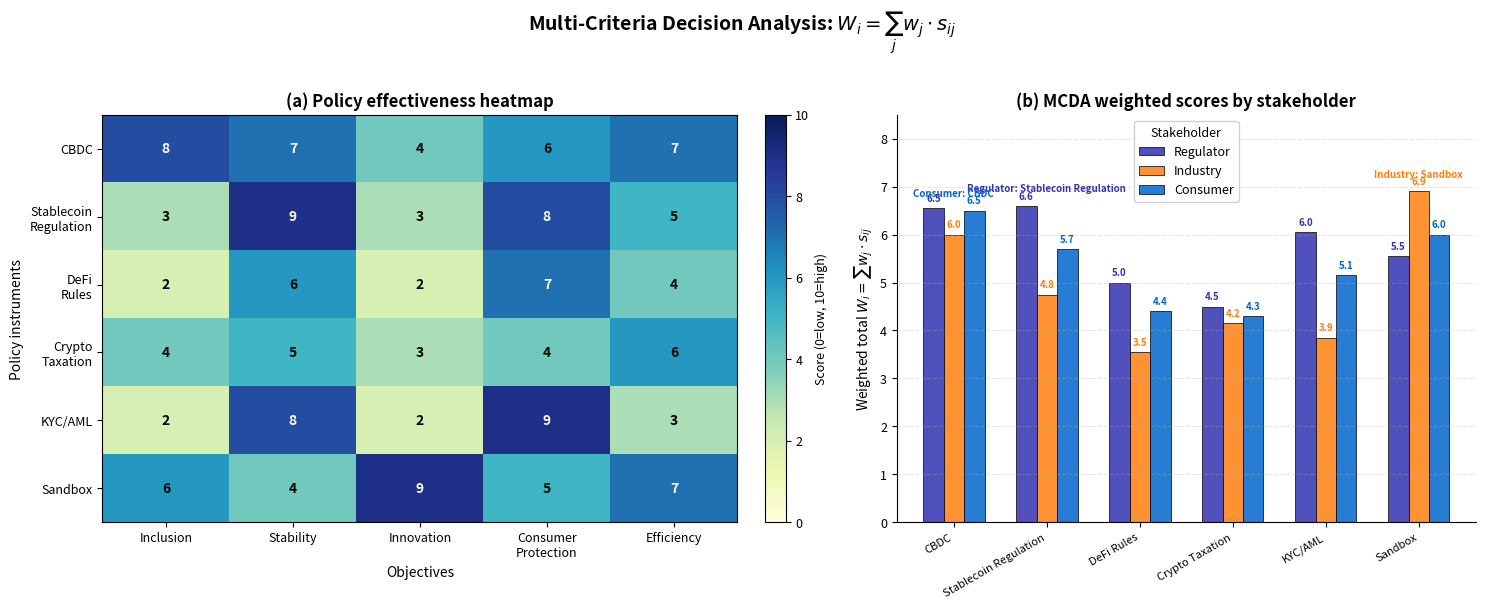

Here is the Python script that generated this plot: (Note: this script raises an exception after producing the figure.)
r"""Multi-Criteria Policy Evaluation with Stakeholder Weights
# Multi-panel override: comparative statics requires simultaneous visibility

MCDA. 6 instruments x 5 objectives. Based on MCDA framework.

Economic Model:
Multi-Criteria Decision Analysis (MCDA):
$W_i = \sum_{j=1}^{m} w_j \cdot s_{ij}$
where $W_i$ is the weighted score for policy $i$, $w_j$ is the weight for
objective $j$, and $s_{ij}$ is the raw score of policy $i$ on objective $j$.
Three stakeholder profiles: regulator, industry, consumer.

Citation: Belton & Stewart (2002) - Multiple Criteria Decision Analysis
"""
import matplotlib.pyplot as plt
import numpy as np
from pathlib import Path

np.random.seed(42)

plt.rcParams.update({
    'font.size': 11, 'axes.labelsize': 11, 'axes.titlesize': 13,
    'xtick.labelsize': 9, 'ytick.labelsize': 9, 'legend.fontsize': 9,
    'figure.dpi': 150
})

MLPURPLE = '#3333B2'
MLBLUE = '#0066CC'
MLORANGE = '#FF7F0E'
MLGREEN = '#2CA02C'
MLRED = '#D62728'
MLLAVENDER = '#ADADE0'

# ── 6 policy instruments x 5 objectives ──
instruments = ['CBDC', 'Stablecoin\nRegulation', 'DeFi\nRules',
               'Crypto\nTaxation', 'KYC/AML', 'Sandbox']
objectives = ['Inclusion', 'Stability', 'Innovation', 'Consumer\nProtection', 'Efficiency']

# Score matrix: instruments (rows) x objectives (cols), scale 0-10
scores = np.array([
    [8, 7, 4, 6, 7],   # CBDC
    [3, 9, 3, 8, 5],   # Stablecoin Regulation
    [2, 6, 2, 7, 4],   # DeFi Rules
    [4, 5, 3, 4, 6],   # Crypto Taxation
    [2, 8, 2, 9, 3],   # KYC/AML
    [6, 4, 9, 5, 7],   # Sandbox
])

# ── 3 weight profiles ──
weight_profiles = {
    'Regulator': np.array([0.15, 0.30, 0.10, 0.30, 0.15]),
    'Industry':  np.array([0.20, 0.10, 0.35, 0.15, 0.20]),
    'Consumer':  np.array([0.25, 0.15, 0.15, 0.30, 0.15]),
}
profile_colors = {'Regulator': MLPURPLE, 'Industry': MLORANGE, 'Consumer': MLBLUE}

# ── Compute weighted totals: W_i = sum(w_j * s_ij) ──
weighted_totals = {}
for profile_name, weights in weight_profiles.items():
    weighted_totals[profile_name] = scores @ weights  # (6,5) @ (5,) = (6,)

fig, (ax1, ax2) = plt.subplots(1, 2, figsize=(15, 6),
                                gridspec_kw={'width_ratios': [1.2, 1]})

# ── Panel (a): Heatmap ──
im = ax1.imshow(scores, cmap='YlGnBu', aspect='auto', vmin=0, vmax=10)

ax1.set_xticks(np.arange(len(objectives)))
ax1.set_yticks(np.arange(len(instruments)))
ax1.set_xticklabels(objectives, fontsize=9)
ax1.set_yticklabels(instruments, fontsize=9)

# Annotate cells
for i in range(len(instruments)):
    for j in range(len(objectives)):
        val = scores[i, j]
        text_color = 'white' if val >= 7 else 'black'
        ax1.text(j, i, f'{val}', ha='center', va='center',
                 fontsize=10, fontweight='bold', color=text_color)

cbar = plt.colorbar(im, ax=ax1, fraction=0.046, pad=0.04)
cbar.set_label('Score (0=low, 10=high)', fontsize=9)

ax1.set_title('(a) Policy effectiveness heatmap', fontsize=12, fontweight='bold')
ax1.set_xlabel('Objectives', fontsize=10)
ax1.set_ylabel('Policy instruments', fontsize=10)

# ── Panel (b): Grouped bar chart of weighted totals ──
n_instruments = len(instruments)
n_profiles = len(weight_profiles)
bar_width = 0.22
x = np.arange(n_instruments)

for k, (profile_name, totals) in enumerate(weighted_totals.items()):
    offset = (k - (n_profiles - 1) / 2) * bar_width
    bars = ax2.bar(x + offset, totals, bar_width, label=profile_name,
                   color=profile_colors[profile_name], edgecolor='black',
                   linewidth=0.6, alpha=0.85)
    # Value labels on bars
    for bar, val in zip(bars, totals):
        ax2.text(bar.get_x() + bar.get_width() / 2, bar.get_height() + 0.1,
                 f'{val:.1f}', ha='center', va='bottom', fontsize=7,
                 fontweight='bold', color=profile_colors[profile_name])

ax2.set_xticks(x)
ax2.set_xticklabels([inst.replace('\n', ' ') for inst in instruments],
                     fontsize=8, rotation=30, ha='right')
ax2.set_ylabel(r'Weighted total $W_i = \sum w_j \cdot s_{ij}$', fontsize=10)
ax2.set_title('(b) MCDA weighted scores by stakeholder', fontsize=12, fontweight='bold')
ax2.legend(fontsize=9, framealpha=0.9, title='Stakeholder', title_fontsize=9)
ax2.grid(axis='y', alpha=0.3, linestyle='--')
ax2.spines['top'].set_visible(False)
ax2.spines['right'].set_visible(False)
ax2.set_ylim(0, 8.5)

# Annotate best instrument per profile
for profile_name, totals in weighted_totals.items():
    best_idx = np.argmax(totals)
    best_val = totals[best_idx]
    best_name = instruments[best_idx].replace('\n', ' ')
    # Small annotation at top of chart
    ax2.annotate(f'{profile_name}: {best_name}',
                 xy=(best_idx, best_val + 0.3),
                 fontsize=7, fontweight='bold',
                 color=profile_colors[profile_name], ha='center')

fig.suptitle(r'Multi-Criteria Decision Analysis: $W_i = \sum_{j} w_j \cdot s_{ij}$',
             fontsize=14, fontweight='bold', y=1.01)

plt.tight_layout()
plt.savefig(Path(__file__).parent / 'chart.pdf', dpi=300, bbox_inches='tight')
plt.savefig(Path(__file__).parent / 'chart.png', dpi=150, bbox_inches='tight')
plt.close()
print("Chart saved to chart.pdf and chart.png")
